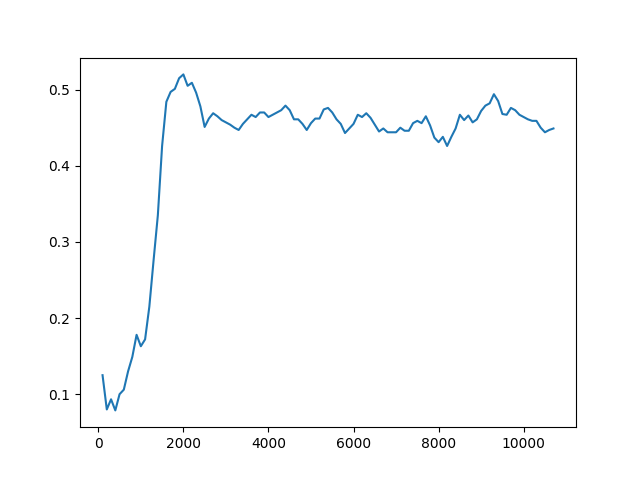

Values plotted in this chart, from the file beside it:
Timestep, Episode, Reward, Exploration
0, 0, 0.5, None
1, 0, 0.5, None
2, 0, -1, None
3, 0, 0.5, None
4, 1, -1, None
5, 1, 0.5, None
6, 1, 0.5, None
7, 1, 0.5, None
8, 1, 0.5, None
9, 2, 0.5, None
10, 2, 0.5, None
11, 2, 0.5, None
12, 2, 0.5, None
13, 2, 0.5, None
14, 3, 0.5, None
15, 3, 0.5, None
16, 3, -1, None
17, 3, -1, None
18, 3, 0.5, None
19, 4, 0.5, None
20, 4, -1, None
21, 4, -1, None
22, 4, 0.5, None
23, 4, 0.5, None
24, 5, 0.5, None
25, 5, 0.5, None
26, 5, 0.5, None
27, 6, 1, None
28, 6, 0.5, None
29, 6, 0.5, None
30, 6, -1, None
31, 6, -1, None
32, 7, 0.5, None
33, 7, 0.5, None
34, 7, -1, None
35, 7, 0.5, None
36, 7, 0.5, None
37, 8, -1, None
38, 8, 0.5, None
39, 8, 0.5, None
40, 8, 0.5, None
41, 8, 0.5, None
42, 9, 0.5, None
43, 9, -1, None
44, 9, 0.5, None
45, 9, -1, None
46, 9, 0.5, None
47, 10, 0.5, None
48, 10, 0.5, None
49, 10, 0.5, None
50, 10, 0.5, None
51, 10, -1, None
52, 11, 0.5, None
53, 11, -1, None
54, 11, 0.5, None
55, 11, -1, None
56, 11, 0.5, None
57, 12, 0.5, None
58, 12, 0.5, None
59, 12, 0.5, None
... 49,940 more rows
